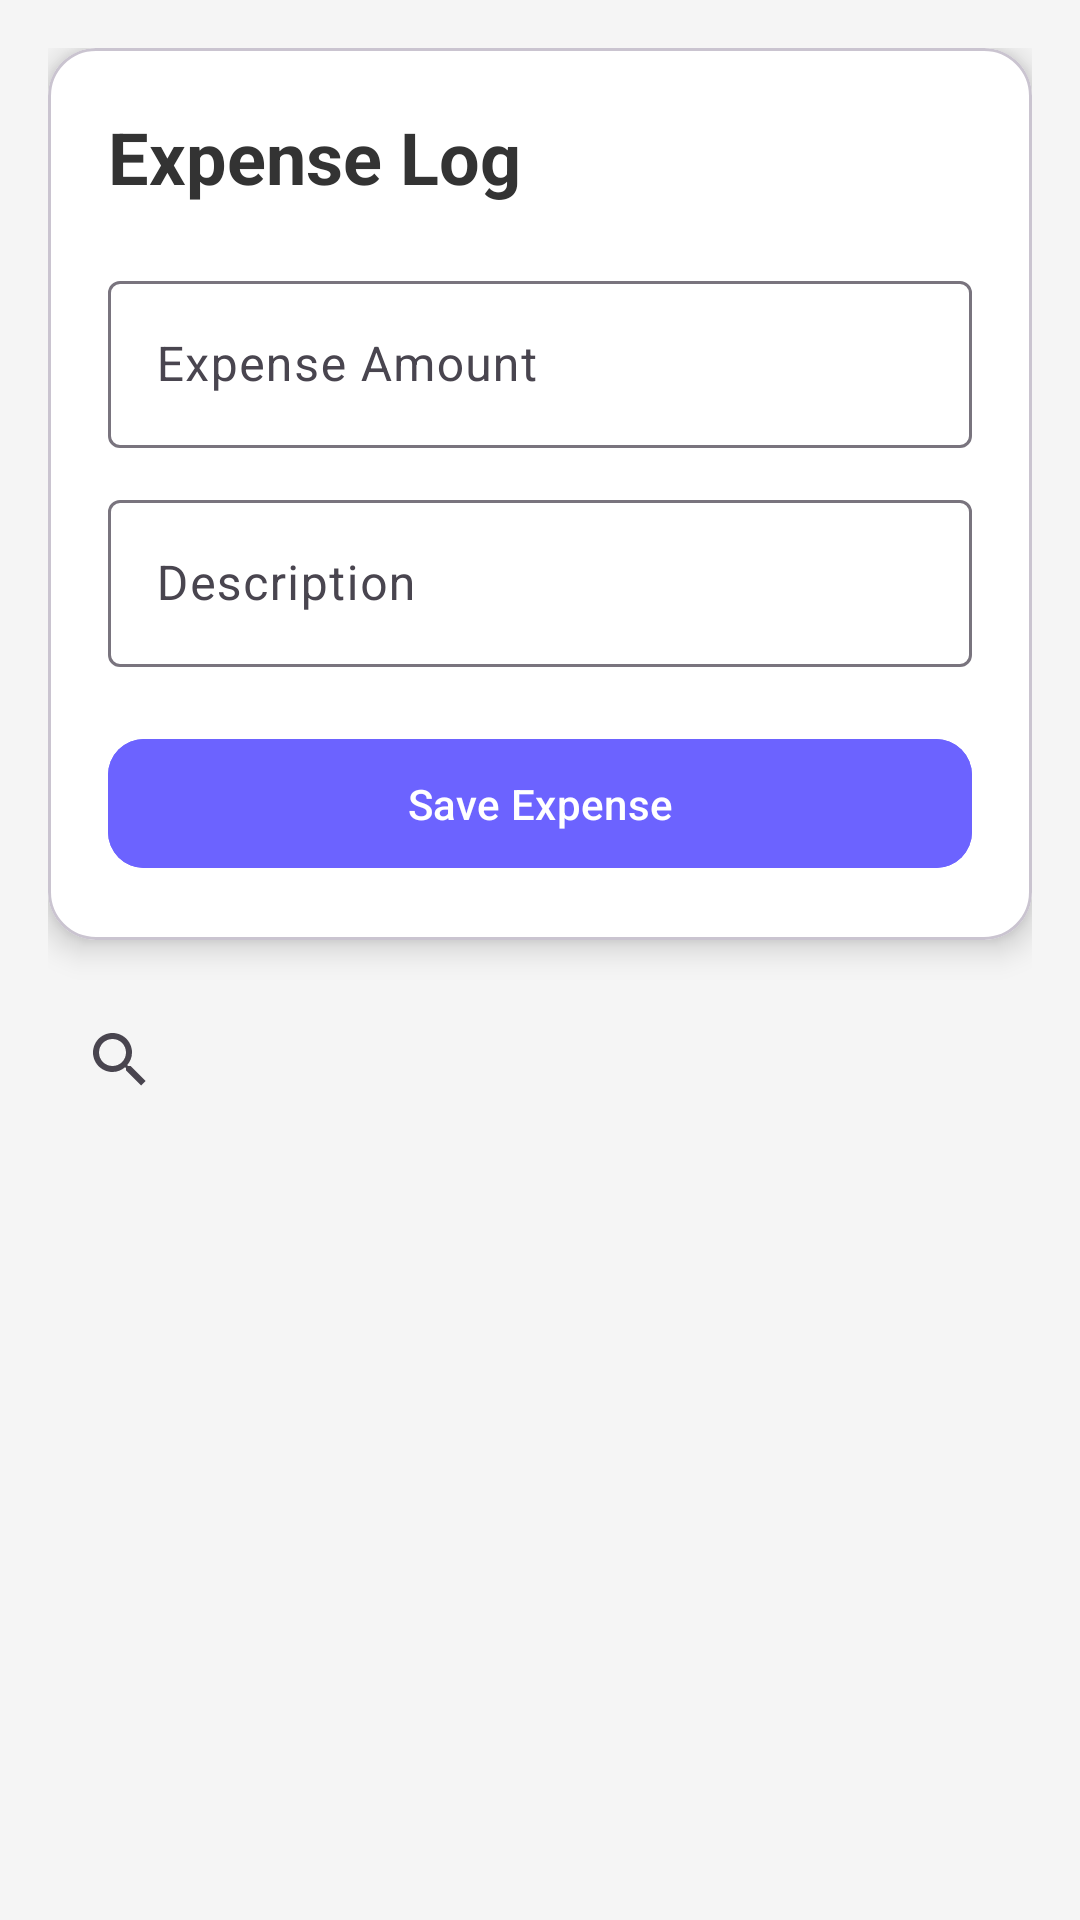

Android layout source for this screen:
<!-- AndroidManifest.xml: application theme Theme.KsheeraSagara -->
<!-- res/layout/activity_expense_log.xml -->
<?xml version="1.0" encoding="utf-8"?>
<ScrollView
    xmlns:android="http://schemas.android.com/apk/res/android"
    xmlns:app="http://schemas.android.com/apk/res-auto"
    xmlns:tools="http://schemas.android.com/tools"
    android:layout_width="match_parent"
    android:layout_height="match_parent"
    android:background="@color/background"
    tools:context=".ui.activity.ExpenseLogActivity">

    <LinearLayout
        android:layout_width="match_parent"
        android:layout_height="wrap_content"
        android:orientation="vertical"
        android:padding="16dp">

        <com.google.android.material.card.MaterialCardView
            android:layout_width="match_parent"
            android:layout_height="wrap_content"
            android:layout_marginBottom="16dp"
            app:cardBackgroundColor="@color/card_white"
            app:cardCornerRadius="16dp"
            app:cardElevation="6dp">

            <LinearLayout
                android:layout_width="match_parent"
                android:layout_height="wrap_content"
                android:orientation="vertical"
                android:padding="20dp">

                <TextView
                    android:layout_width="wrap_content"
                    android:layout_height="wrap_content"
                    android:text="Expense Log"
                    android:textColor="@color/text_primary"
                    android:textSize="24sp"
                    android:textStyle="bold"
                    android:layout_marginBottom="20dp"/>

                <com.google.android.material.textfield.TextInputLayout
                    android:layout_width="match_parent"
                    android:layout_height="wrap_content"
                    android:hint="Expense Amount">

                    <com.google.android.material.textfield.TextInputEditText
                        android:id="@+id/etAmount"
                        android:layout_width="match_parent"
                        android:layout_height="wrap_content"
                        android:inputType="numberDecimal"/>
                </com.google.android.material.textfield.TextInputLayout>

                <com.google.android.material.textfield.TextInputLayout
                    android:layout_width="match_parent"
                    android:layout_height="wrap_content"
                    android:layout_marginTop="12dp"
                    android:hint="Description">

                    <com.google.android.material.textfield.TextInputEditText
                        android:id="@+id/etDescription"
                        android:layout_width="match_parent"
                        android:layout_height="wrap_content"/>
                </com.google.android.material.textfield.TextInputLayout>

                <com.google.android.material.button.MaterialButton
                    android:id="@+id/btnSaveExpense"
                    android:layout_width="match_parent"
                    android:layout_height="wrap_content"
                    android:layout_marginTop="20dp"
                    android:backgroundTint="@color/purple_500"
                    android:padding="12dp"
                    android:text="Save Expense"
                    android:textColor="@color/white"
                    app:cornerRadius="12dp"/>

            </LinearLayout>

        </com.google.android.material.card.MaterialCardView>

        <androidx.appcompat.widget.SearchView
            android:id="@+id/searchView"
            android:layout_width="match_parent"
            android:layout_height="wrap_content"
            android:layout_marginBottom="12dp"
            android:iconifiedByDefault="false"
            android:queryHint="Search Expenses"/>

        <androidx.recyclerview.widget.RecyclerView
            android:id="@+id/recyclerExpense"
            android:layout_width="match_parent"
            android:layout_height="wrap_content"
            android:clipToPadding="false"
            android:paddingBottom="24dp"/>

    </LinearLayout>

</ScrollView>
<!-- resources referenced by this layout -->
<resources>
  <color name="background">#F5F5F5</color>
  <color name="card_white">#FFFFFF</color>
  <color name="purple_500">#6C63FF</color>
  <color name="text_primary">#333333</color>
  <color name="white">#FFFFFF</color>
  <style name="Theme.KsheeraSagara" parent="Theme.Material3.DayNight.NoActionBar">
  
          
          <item name="colorPrimary">@color/purple_500</item>
          <item name="colorPrimaryVariant">@color/purple_700</item>
  
          
          <item name="android:statusBarColor">@color/purple_700</item>
  
          
          <item name="android:windowBackground">@color/background</item>
  
      </style>
  <color name="purple_700">#5A52E0</color>
</resources>
